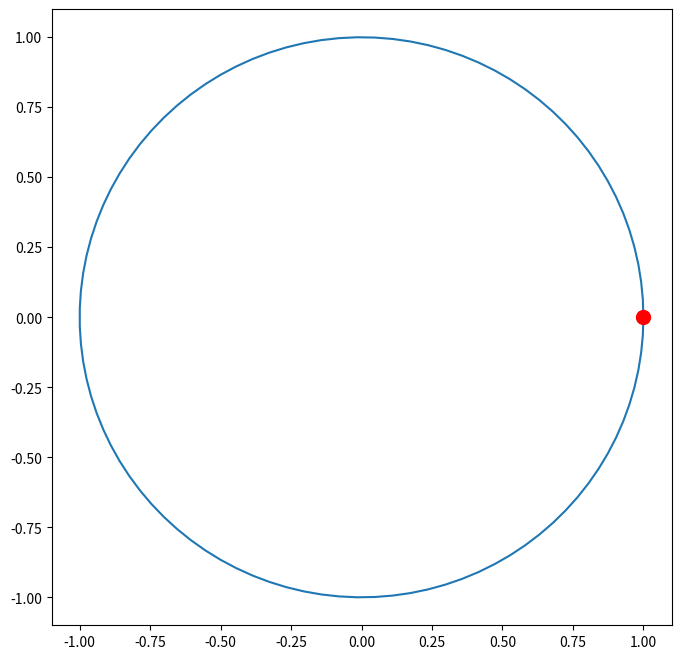

Generate this figure with matplotlib: (Note: this script raises an exception after producing the figure.)
from numpy import *
import matplotlib.animation as animation
from matplotlib.pyplot import *

#PROPIEDADES
r=1

#ESCENARIO
fig=figure(figsize=(8,8))
q=linspace(0,2*pi,100)
x=r*cos(q)
y=r*sin(q)
plot(x,y)

#COMPONENTE DINAMICA
#El punto
punto,=plot([1],[0],'ro',ms=10)

#RUTINA DE ANIMACION
def animacion(iframe):
    q=iframe*(10*pi/180) #Avanza a 10 grados por frame
    x=r*cos(q)
    y=r*sin(q)
    punto.set_data(x,y)
    return punto

#HACER LA ANIMACION
anim=animation.FuncAnimation(fig,animacion)
anim.save("movimiento-circular.mp4")

#MUESTRE ESCENARIO
savefig("escenario.png")
